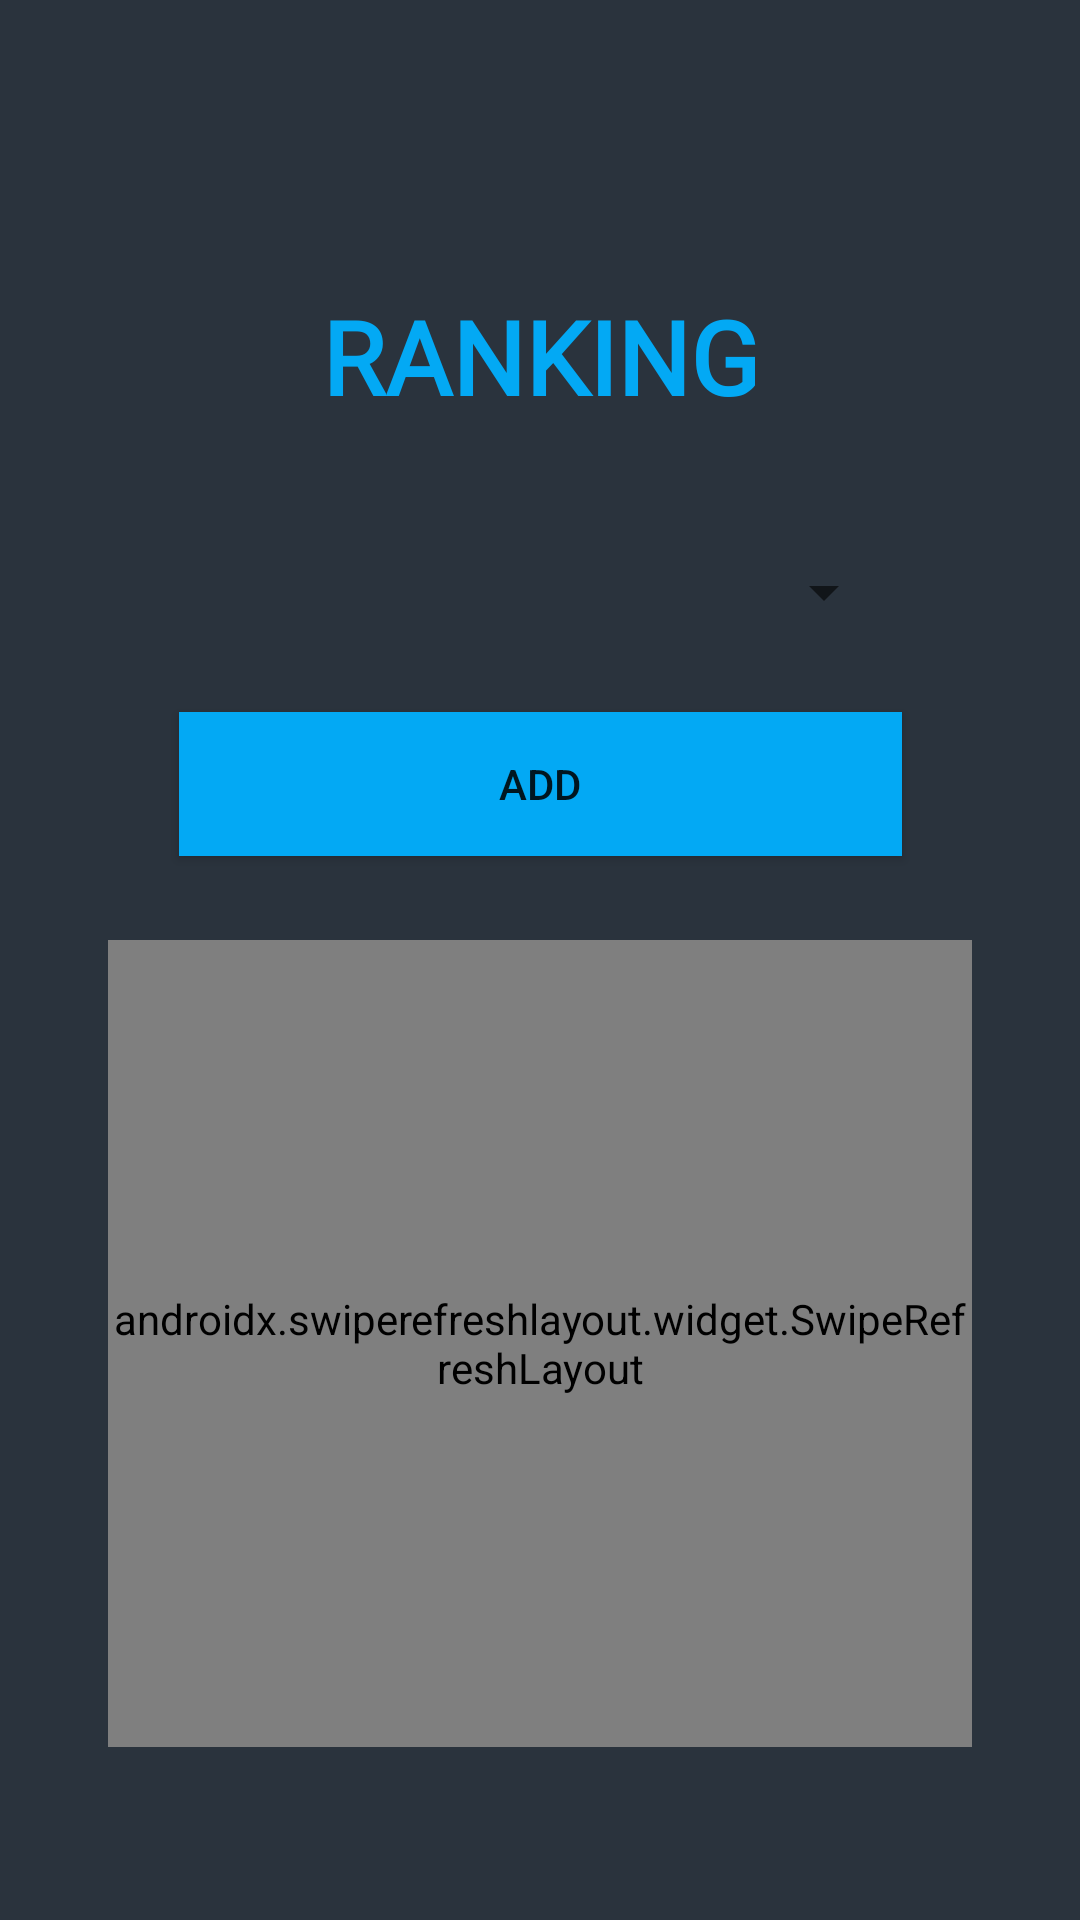

Write the Android layout XML for this screen, with the resource values it uses.
<!-- AndroidManifest.xml: application theme Theme.FicoApp -->
<!-- res/layout/fragment_ranking.xml -->
<?xml version="1.0" encoding="utf-8"?>
<androidx.constraintlayout.widget.ConstraintLayout xmlns:android="http://schemas.android.com/apk/res/android"
    xmlns:app="http://schemas.android.com/apk/res-auto"
    xmlns:tools="http://schemas.android.com/tools"
    android:id="@+id/wallpaper"
    android:layout_width="match_parent"
    android:layout_height="match_parent"
    android:background="@drawable/gradient"
    tools:context=".activities.ui.home.HomeFragment">

    <androidx.swiperefreshlayout.widget.SwipeRefreshLayout
        android:id="@+id/rankRefresh"
        android:layout_width="0dp"
        android:layout_height="0dp"
        android:layout_marginTop="28dp"
        android:isScrollContainer="true"
        app:layout_constraintBottom_toTopOf="@+id/guideline5"
        app:layout_constraintEnd_toStartOf="@+id/guideline3"
        app:layout_constraintHorizontal_bias="0.0"
        app:layout_constraintStart_toStartOf="@+id/guideline2"
        app:layout_constraintTop_toBottomOf="@+id/addRank">

        <ListView
            android:id="@+id/rankListView"
            style="@android:style/Widget.Holo.ListView.DropDown"
            android:layout_width="match_parent"
            android:layout_height="match_parent"
            android:dividerHeight="2dp"></ListView>

    </androidx.swiperefreshlayout.widget.SwipeRefreshLayout>

    <androidx.constraintlayout.widget.Guideline
        android:id="@+id/guideline2"
        android:layout_width="wrap_content"
        android:layout_height="wrap_content"
        android:orientation="vertical"
        app:layout_constraintGuide_percent="0.1"
        app:layout_constraintStart_toStartOf="parent" />

    <androidx.constraintlayout.widget.Guideline
        android:id="@+id/guideline3"
        android:layout_width="wrap_content"
        android:layout_height="wrap_content"
        android:orientation="vertical"
        app:layout_constraintEnd_toEndOf="parent"
        app:layout_constraintGuide_percent="0.9" />

    <androidx.constraintlayout.widget.Guideline
        android:id="@+id/guideline4"
        android:layout_width="wrap_content"
        android:layout_height="wrap_content"
        android:orientation="horizontal"
        app:layout_constraintGuide_percent="0.1"
        app:layout_constraintTop_toTopOf="parent" />

    <androidx.constraintlayout.widget.Guideline
        android:id="@+id/guideline5"
        android:layout_width="wrap_content"
        android:layout_height="wrap_content"
        android:orientation="horizontal"
        app:layout_constraintBottom_toBottomOf="parent"
        app:layout_constraintGuide_percent="0.91" />

    <TextView
        android:id="@+id/fragmentTitle"
        android:layout_width="wrap_content"
        android:layout_height="wrap_content"
        android:layout_marginTop="32dp"
        android:fontFamily="@font/krona_one"
        android:text="RANKING"
        android:textAlignment="center"
        android:textColor="@color/title_blue"
        android:textColorHighlight="#E91E63"
        android:textColorHint="#4CAF50"
        android:textSize="34sp"
        android:textStyle="bold"
        app:layout_constraintEnd_toStartOf="@+id/guideline3"
        app:layout_constraintStart_toStartOf="@+id/guideline2"
        app:layout_constraintTop_toTopOf="@+id/guideline4" />


    <Button
        android:id="@+id/addRank"
        android:layout_width="241dp"
        android:layout_height="48dp"
        android:layout_marginTop="16dp"
        android:background="@color/title_blue"
        android:text="Add"
        app:layout_constraintEnd_toStartOf="@+id/guideline3"
        app:layout_constraintStart_toStartOf="@+id/guideline2"
        app:layout_constraintTop_toBottomOf="@+id/usersSpinner" />

    <Spinner
        android:id="@+id/usersSpinner"
        android:layout_width="237dp"
        android:layout_height="48dp"
        android:layout_marginTop="32dp"
        app:layout_constraintEnd_toStartOf="@+id/guideline3"
        app:layout_constraintStart_toStartOf="@+id/guideline2"
        app:layout_constraintTop_toBottomOf="@+id/fragmentTitle"
        tools:ignore="SpeakableTextPresentCheck" />

</androidx.constraintlayout.widget.ConstraintLayout>
<!-- resources referenced by this layout -->
<resources>
  <color name="title_blue">#03A9F4</color>
  <!-- drawable gradient (drawable) -->
  <?xml version="1.0" encoding="utf-8"?>
  
  <selector xmlns:android="http://schemas.android.com/apk/res/android">
          <item>
          <shape>
              <gradient
                  android:startColor="#FE485563"
                  android:endColor="#FE29323c"
                  android:type="linear"
                  android:layerType="software"
                  android:useLevel="true"
                  android:angle="270"/>
          </shape>
      </item>
  </selector>
  <style name="Theme.FicoApp" parent="Theme.AppCompat.DayNight.NoActionBar">
          
          <item name="colorPrimary">@color/purple_200</item>
          <item name="colorPrimaryVariant">@color/purple_700</item>
          <item name="colorOnPrimary">@color/black</item>
          
          <item name="colorSecondary">@color/teal_200</item>
          <item name="colorSecondaryVariant">@color/teal_200</item>
          <item name="colorOnSecondary">@color/black</item>
  
          <item name="otpViewStyle">@style/OtpWidget.OtpView</item>
          
          
          
      </style>
  <color name="purple_200">#FFBB86FC</color>
  <color name="purple_700">#FF3700B3</color>
  <color name="black">#FF000000</color>
  <color name="teal_200">#FF03DAC5</color>
</resources>
